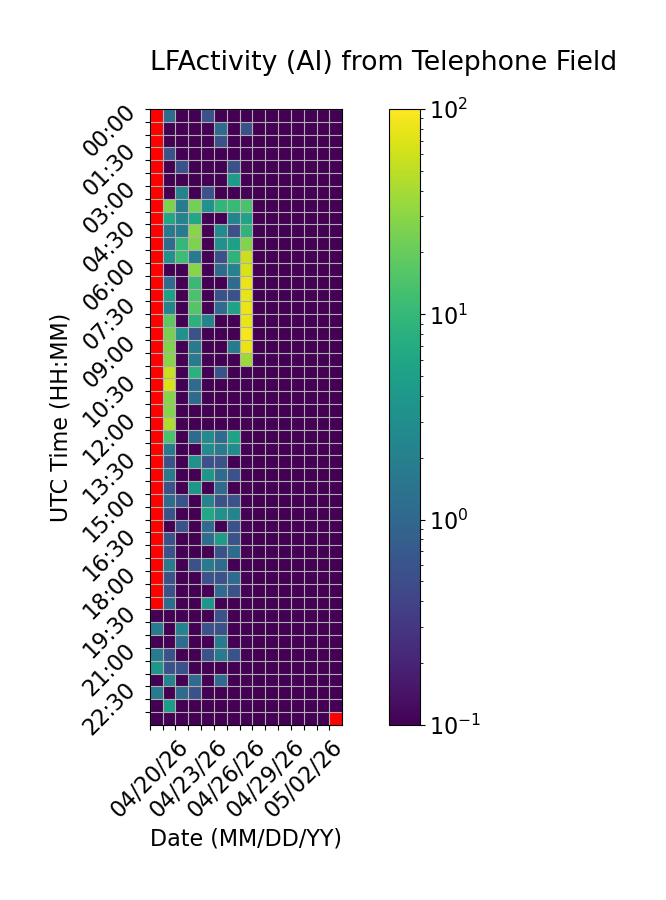

Data behind this chart, as committed beside it:
Time (UTC), 04/20/26, 04/21/26, 04/22/26, 04/23/26, 04/24/26, 04/25/26, 04/26/26, 04/27/26, 04/28/26, 04/29/26, 04/30/26, 05/01/26, 05/02/26, 05/03/26, 05/04/26
00:00, , 1.111, 0.0, 0.0, 0.5556, 0.0, 0.0, 0.0, 0.0, 0.0, 0.0, 0.0, 0.0, 0.0, 0.0
00:30, , 0.0, 0.0, 0.0, 0.0, 1.111, 0.0, 0.5556, 0.0, 0.0, 0.0, 0.0, 0.0, 0.0, 0.0
01:00, , 0.0, 0.0, 0.0, 0.0, 0.5556, 0.0, 0.0, 0.0, 0.0, 0.0, 0.0, 0.0, 0.0, 0.0
01:30, , 0.5556, 0.0, 0.0, 0.0, 0.0, 0.0, 0.0, 0.0, 0.0, 0.0, 0.0, 0.0, 0.0, 0.0
02:00, , 0.0, 0.5556, 0.0, 0.0, 0.0, 0.5556, 0.0, 0.0, 0.0, 0.0, 0.0, 0.0, 0.0, 0.0
02:30, , 0.0, 0.0, 0.0, 0.0, 0.0, 4.444, 0.0, 0.0, 0.0, 0.0, 0.0, 0.0, 0.0, 0.0
03:00, , 0.0, 2.222, 0.0, 0.5556, 0.0, 0.0, 0.0, 0.0, 0.0, 0.0, 0.0, 0.0, 0.0, 0.0
03:30, , 25.56, 1.667, 23.33, 3.333, 9.444, 10.56, 13.89, 0.0, 0.0, 0.0, 0.0, 0.0, 0.0, 0.0
04:00, , 6.111, 2.222, 6.111, 0.0, 0.0, 2.222, 5.556, 0.0, 0.0, 0.0, 0.0, 0.0, 0.0, 0.0
04:30, , 1.667, 1.667, 29.44, 0.0, 2.778, 0.5556, 8.889, 0.0, 0.0, 0.0, 0.0, 0.0, 0.0, 0.0
05:00, , 1.111, 10.0, 26.11, 0.0, 3.333, 5.0, 26.67, 0.0, 0.0, 0.0, 0.0, 0.0, 0.0, 0.0
05:30, , 3.333, 11.67, 1.667, 0.0, 0.5556, 8.889, 57.78, 0.0, 0.0, 0.0, 0.0, 0.0, 0.0, 0.0
06:00, , 0.0, 0.0, 29.44, 0.0, 1.111, 2.222, 65.56, 0.0, 0.0, 0.0, 0.0, 0.0, 0.0, 0.0
06:30, , 1.111, 0.0, 10.56, 0.0, 0.0, 1.111, 82.22, 0.0, 0.0, 0.0, 0.0, 0.0, 0.0, 0.0
07:00, , 5.0, 0.0, 13.89, 0.0, 0.5556, 0.5556, 77.22, 0.0, 0.0, 0.0, 0.0, 0.0, 0.0, 0.0
07:30, , 2.222, 0.0, 15.56, 0.0, 1.111, 5.556, 82.22, 0.0, 0.0, 0.0, 0.0, 0.0, 0.0, 0.0
08:00, , 17.78, 0.0, 8.333, 2.222, 0.0, 0.0, 77.22, 0.0, 0.0, 0.0, 0.0, 0.0, 0.0, 0.0
08:30, , 24.44, 3.333, 0.5556, 0.0, 0.0, 0.0, 91.11, 0.0, 0.0, 0.0, 0.0, 0.0, 0.0, 0.0
09:00, , 26.67, 0.0, 1.667, 0.0, 0.0, 1.667, 80.0, 0.0, 0.0, 0.0, 0.0, 0.0, 0.0, 0.0
09:30, , 29.44, 0.0, 1.667, 0.0, 0.0, 0.0, 36.11, 0.0, 0.0, 0.0, 0.0, 0.0, 0.0, 0.0
10:00, , 55.56, 0.0, 8.333, 0.0, 0.5556, 0.0, 0.0, 0.0, 0.0, 0.0, 0.0, 0.0, 0.0, 0.0
10:30, , 68.33, 0.0, 1.111, 0.0, 0.0, 0.0, 0.0, 0.0, 0.0, 0.0, 0.0, 0.0, 0.0, 0.0
11:00, , 28.33, 0.0, 1.111, 0.0, 0.0, 0.0, 0.0, 0.0, 0.0, 0.0, 0.0, 0.0, 0.0, 0.0
11:30, , 28.33, 0.0, 0.0, 0.0, 0.0, 0.0, 0.0, 0.0, 0.0, 0.0, 0.0, 0.0, 0.0, 0.0
12:00, , 44.44, 0.0, 0.0, 0.0, 0.0, 0.0, 0.0, 0.0, 0.0, 0.0, 0.0, 0.0, 0.0, 0.0
12:30, , 13.89, 0.0, 1.111, 2.778, 1.111, 5.556, 0.0, 0.0, 0.0, 0.0, 0.0, 0.0, 0.0, 0.0
13:00, , 1.667, 0.0, 0.0, 2.778, 1.667, 2.778, 0.0, 0.0, 0.0, 0.0, 0.0, 0.0, 0.0, 0.0
13:30, , 0.5556, 0.0, 3.333, 0.5556, 0.5556, 0.0, 0.0, 0.0, 0.0, 0.0, 0.0, 0.0, 0.0, 0.0
14:00, , 1.667, 0.0, 0.0, 3.889, 1.111, 0.5556, 0.0, 0.0, 0.0, 0.0, 0.0, 0.0, 0.0, 0.0
14:30, , 0.5556, 0.0, 3.889, 0.0, 1.111, 0.0, 0.0, 0.0, 0.0, 0.0, 0.0, 0.0, 0.0, 0.0
15:00, , 1.111, 0.5556, 0.0, 2.222, 0.5556, 0.5556, 0.0, 0.0, 0.0, 0.0, 0.0, 0.0, 0.0, 0.0
15:30, , 0.5556, 0.0, 0.0, 6.111, 3.333, 2.222, 0.0, 0.0, 0.0, 0.0, 0.0, 0.0, 0.0, 0.0
16:00, , 0.0, 0.5556, 0.0, 1.111, 0.0, 0.5556, 0.0, 0.0, 0.0, 0.0, 0.0, 0.0, 0.0, 0.0
16:30, , 0.5556, 0.0, 0.0, 1.111, 4.444, 0.5556, 0.0, 0.0, 0.0, 0.0, 0.0, 0.0, 0.0, 0.0
17:00, , 0.5556, 0.0, 0.0, 0.0, 0.5556, 1.111, 0.0, 0.0, 0.0, 0.0, 0.0, 0.0, 0.0, 0.0
17:30, , 1.667, 0.0, 0.5556, 1.667, 1.111, 0.0, 0.0, 0.0, 0.0, 0.0, 0.0, 0.0, 0.0, 0.0
18:00, , 0.5556, 0.0, 0.0, 0.5556, 0.5556, 1.111, 0.0, 0.0, 0.0, 0.0, 0.0, 0.0, 0.0, 0.0
18:30, , 0.5556, 0.0, 0.0, 0.0, 1.111, 0.5556, 0.0, 0.0, 0.0, 0.0, 0.0, 0.0, 0.0, 0.0
19:00, , 1.111, 0.0, 0.0, 3.889, 0.0, 0.0, 0.0, 0.0, 0.0, 0.0, 0.0, 0.0, 0.0, 0.0
19:30, 0.0, 0.0, 0.0, 0.0, 0.0, 0.5556, 0.0, 0.0, 0.0, 0.0, 0.0, 0.0, 0.0, 0.0, 0.0
20:00, 1.667, 0.0, 2.222, 0.0, 0.5556, 0.5556, 0.0, 0.0, 0.0, 0.0, 0.0, 0.0, 0.0, 0.0, 0.0
20:30, 0.0, 0.0, 1.111, 0.0, 0.0, 1.667, 0.0, 0.0, 0.0, 0.0, 0.0, 0.0, 0.0, 0.0, 0.0
21:00, 1.667, 0.5556, 0.0, 0.0, 0.5556, 1.667, 0.5556, 0.0, 0.0, 0.0, 0.0, 0.0, 0.0, 0.0, 0.0
21:30, 3.889, 0.5556, 0.5556, 0.0, 0.0, 0.0, 0.0, 0.0, 0.0, 0.0, 0.0, 0.0, 0.0, 0.0, 0.0
22:00, 0.0, 2.222, 0.0, 1.111, 0.0, 1.111, 0.0, 0.0, 0.0, 0.0, 0.0, 0.0, 0.0, 0.0, 0.0
22:30, 1.667, 0.0, 1.111, 0.5556, 0.0, 0.0, 0.0, 0.0, 0.0, 0.0, 0.0, 0.0, 0.0, 0.0, 0.0
23:00, 0.0, 4.444, 0.0, 0.0, 0.0, 0.0, 0.0, 0.0, 0.0, 0.0, 0.0, 0.0, 0.0, 0.0, 0.0
23:30, 0.0, 0.0, 0.0, 0.0, 0.0, 0.0, 0.0, 0.0, 0.0, 0.0, 0.0, 0.0, 0.0, 0.0, 
